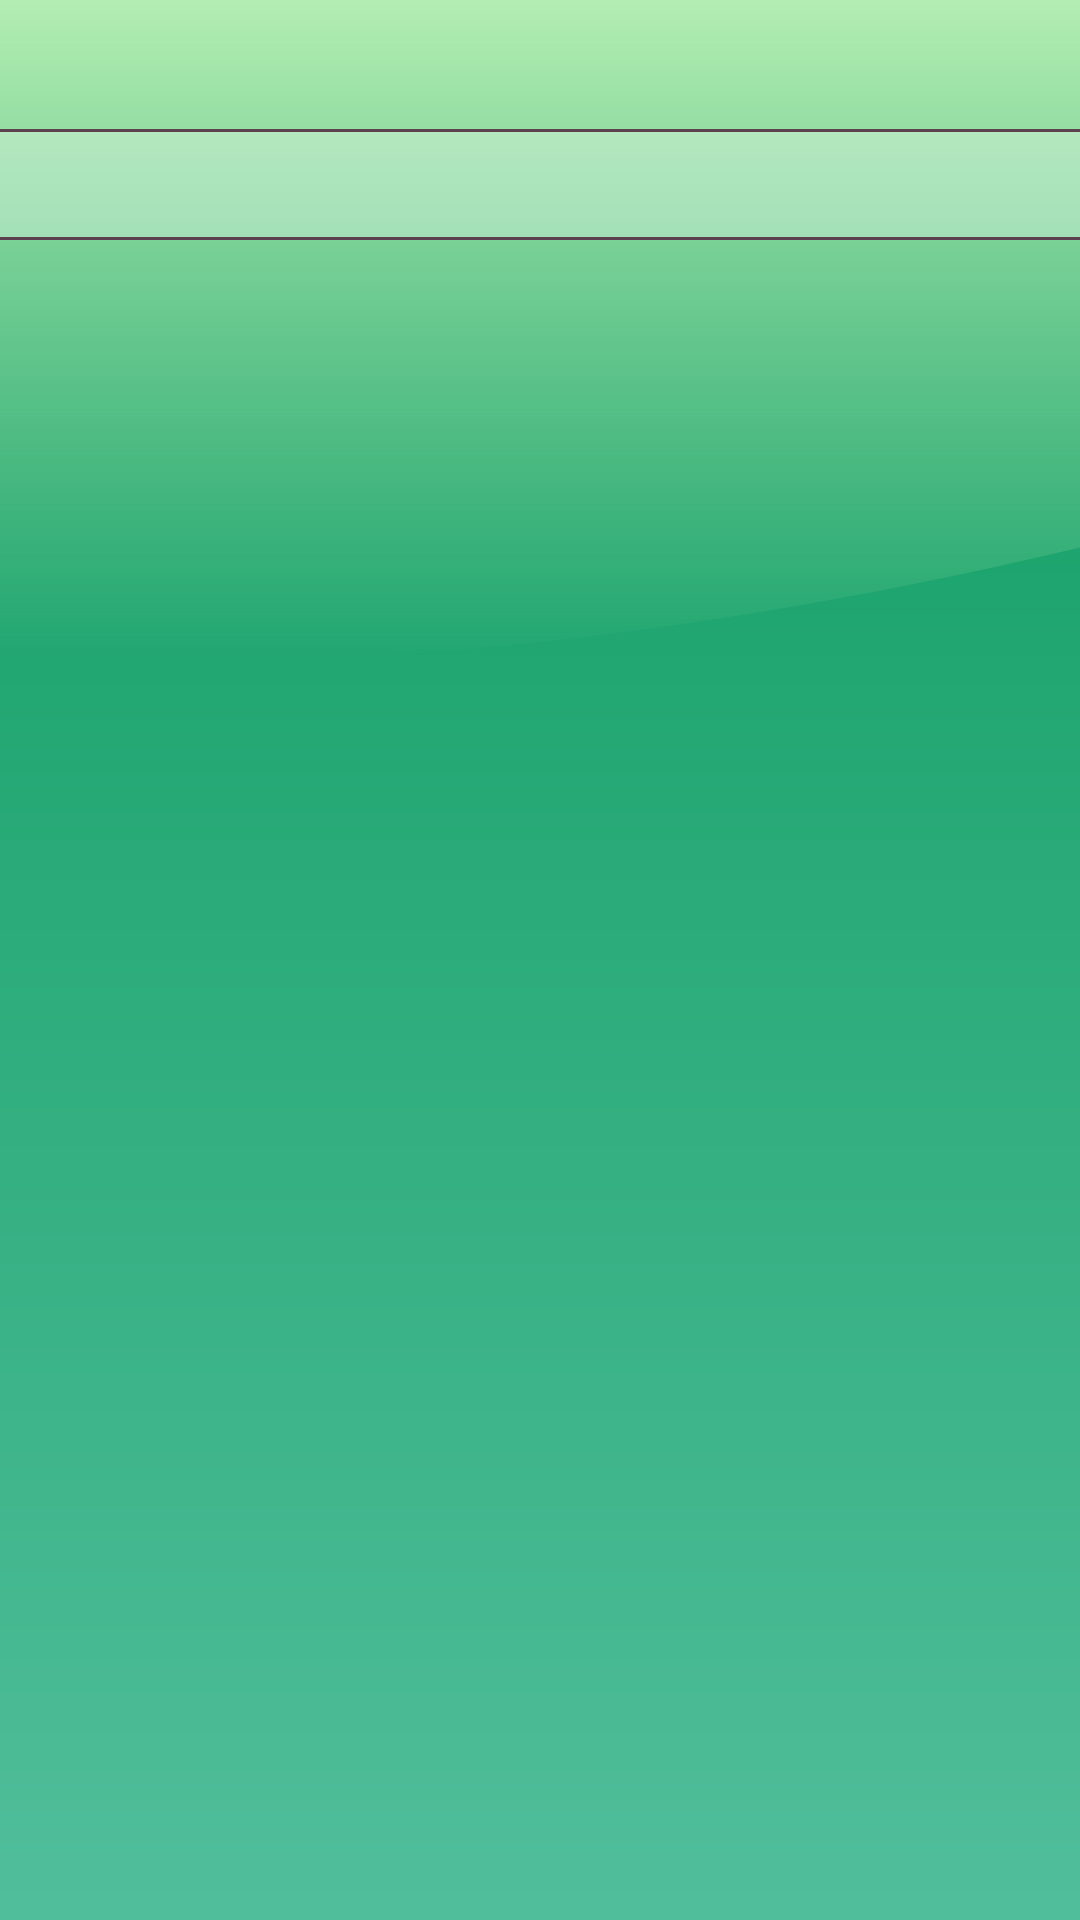

Write the Android layout XML for this screen, with the resource values it uses.
<!-- AndroidManifest.xml: application theme Theme.DevMon -->
<!-- res/layout/creature_view_fragment.xml -->
<?xml version="1.0" encoding="utf-8"?>
<layout xmlns:android="http://schemas.android.com/apk/res/android"
    xmlns:tools="http://schemas.android.com/tools"
    xmlns:app="http://schemas.android.com/apk/res-auto">

    <data>

        <variable
            name="viewModel"
            type="com.example.devmon.viewmodel.CreatureViewModel" />

    </data>

    <androidx.constraintlayout.widget.ConstraintLayout
        android:layout_width="match_parent"
        android:layout_height="match_parent"
        android:background="@drawable/screen_background"
        tools:context=".view.creatures.CreatureAddedFragment">

        <ImageView
            android:layout_width="0dp"
            android:layout_height="221dp"
            android:scaleType="fitXY"
            android:src="@drawable/screen_top_background"
            app:layout_constraintEnd_toEndOf="parent"
            app:layout_constraintStart_toStartOf="parent"
            app:layout_constraintTop_toTopOf="parent"
            tools:ignore="ContentDescription"/>

        <TextView
            android:id="@+id/tvCreatureNumber"
            android:layout_width="wrap_content"
            android:layout_height="wrap_content"
            android:layout_marginStart="28dp"
            android:layout_marginLeft="28dp"
            android:layout_marginTop="16dp"
            android:fontFamily="@font/saira_400"
            android:text="@{@string/creature_number(viewModel.creature.number)}"
            android:textColor="#5D414F"
            app:layout_constraintStart_toStartOf="parent"
            app:layout_constraintTop_toTopOf="parent"
            tools:text="# 001" />

    <androidx.constraintlayout.widget.ConstraintLayout
        android:id="@+id/constraintLayoutTitleSection"
        style="@style/creatures_background_title_section"
        android:layout_height="37dp"
        app:layout_constraintEnd_toEndOf="parent"
        app:layout_constraintStart_toStartOf="parent"
        app:layout_constraintTop_toBottomOf="@id/tvCreatureNumber">

        <TextView
            android:id="@+id/tvCreatureName"
            android:layout_width="wrap_content"
            android:layout_height="wrap_content"
            android:layout_marginStart="27dp"
            android:layout_marginLeft="27dp"
            android:fontFamily="@font/saira_400"
            android:text="@{viewModel.creature.name}"
            android:textColor="#5D414F"
            android:textSize="18sp"
            app:layout_constraintBottom_toBottomOf="parent"
            app:layout_constraintStart_toStartOf="parent"
            app:layout_constraintTop_toTopOf="parent"
            tools:text="Creature Name"/>


    </androidx.constraintlayout.widget.ConstraintLayout>

        <ImageView
            android:id="@+id/ivCreature"
            android:layout_width="340dp"
            android:layout_height="340dp"
            android:layout_marginTop="20dp"
            android:contentDescription="@string/creatures_image"
            app:imageUrl="@{viewModel.creature.imageUrl}"
            app:layout_constraintEnd_toEndOf="parent"
            app:layout_constraintStart_toStartOf="parent"
            app:layout_constraintTop_toBottomOf="@id/constraintLayoutTitleSection"
            tools:src="@drawable/creature_java" />

    </androidx.constraintlayout.widget.ConstraintLayout>
</layout>
<!-- resources referenced by this layout -->
<resources>
  <!-- drawable screen_background (drawable) -->
  <vector xmlns:android="http://schemas.android.com/apk/res/android"
      xmlns:aapt="http://schemas.android.com/aapt"
      xmlns:tools="http://schemas.android.com/tools"
      android:width="360dp"
      android:height="1254dp"
      android:viewportWidth="360"
      android:viewportHeight="1254"
      tools:ignore="VectorRaster">
      <path android:pathData="M360,1254l-360,-0l-0,-1254l360,-0z">
          <aapt:attr name="android:fillColor">
              <gradient
                  android:startY="1254"
                  android:startX="180"
                  android:endY="0"
                  android:endX="180"
                  android:type="linear">
                  <item
                      android:offset="0"
                      android:color="#FF51BE9B" />
                  <item
                      android:offset="1"
                      android:color="#FF099A5C" />
              </gradient>
          </aapt:attr>
      </path>
  </vector>
  <!-- drawable screen_top_background (drawable) -->
  <?xml version="1.0" encoding="utf-8"?>
  <vector xmlns:android="http://schemas.android.com/apk/res/android"
      xmlns:aapt="http://schemas.android.com/aapt"
      android:width="360dp"
      android:height="221dp"
      android:viewportWidth="360"
      android:viewportHeight="221">
      <path android:pathData="M64,220.5C-135.5,220.5 -307,156.5 -307,156.5V-35H454V156.5C454,156.5 263.5,220.5 64,220.5Z">
          <aapt:attr name="android:fillColor">
              <gradient
                  android:startY="-35"
                  android:startX="73.5"
                  android:endY="220.5"
                  android:endX="73.5"
                  android:type="linear">
                  <item
                      android:offset="0"
                      android:color="#FFD0FBC1" />
                  <item
                      android:offset="1"
                      android:color="#00C3FFAE" />
              </gradient>
          </aapt:attr>
      </path>
  </vector>
  <string name="creature_number"># %1$03d</string>
  <string name="creatures_image">%1$s\'s Image</string>
  <style name="creatures_background_title_section">
          <item name="android:layout_width">0dp</item>
          <item name="android:layout_marginTop">8dp</item>
          <item name="android:background">@drawable/background_creature_title_section</item>
      </style>
  <style name="Theme.DevMon" parent="Base.Theme.DevMon" />
  <!-- drawable background_creature_title_section (drawable) -->
  <?xml version="1.0" encoding="utf-8"?>
  <layer-list xmlns:android="http://schemas.android.com/apk/res/android">
      <item
          android:left="-2dp"
          android:right="-2dp">
          <shape android:shape="rectangle">
              <stroke
                  android:width="1dp"
                  android:color="#5D414F" />
  
              <solid android:color="#4DFFFFFF" />
          </shape>
      </item>
  
  </layer-list>
  <style name="Base.Theme.DevMon" parent="Theme.Material3.DayNight.NoActionBar">
          
          
      </style>
</resources>
